Run: headless pygame with SDL's dummy video driver; simulated clock (each Clock.tick advances the game by its frame time, no real sleeping); random seed 0; keys injected as events and as key.get_pressed() state; no mouse input.
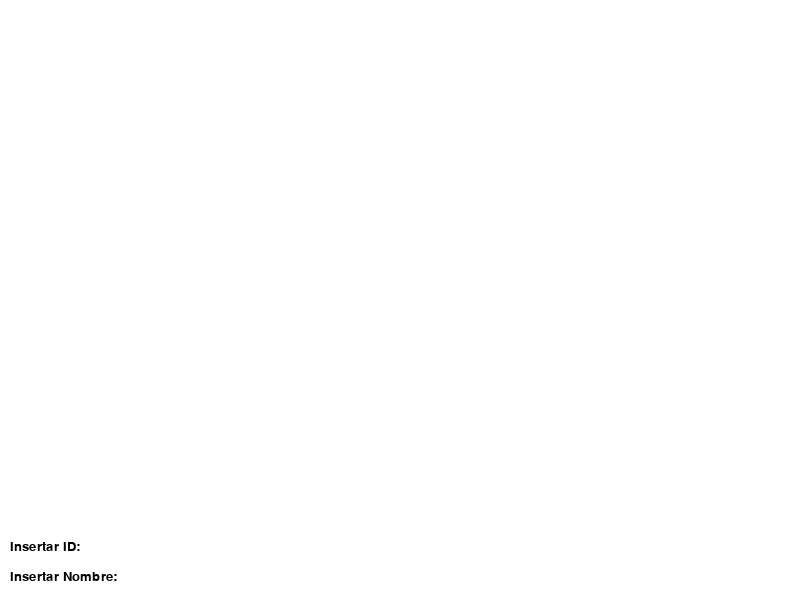
Frame 1 of 4 · flips 1–60 · no input
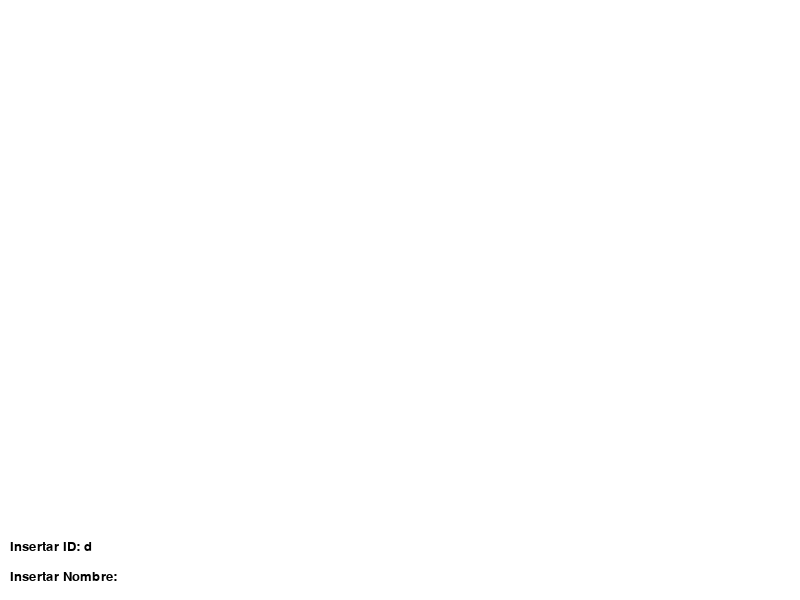
Frame 2 of 4 · flips 61–180 · tapped SPACE, RETURN · held RIGHT (→), D
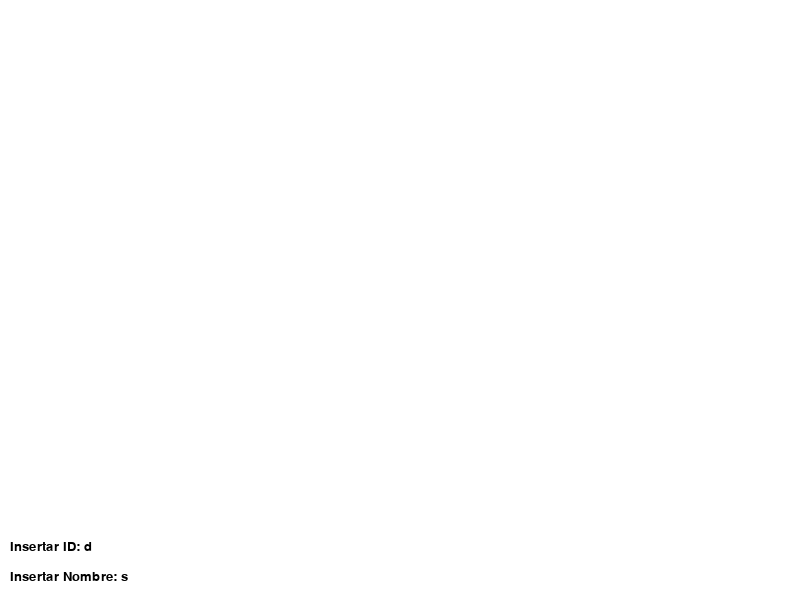
Frame 3 of 4 · flips 181–300 · held DOWN (↓), S
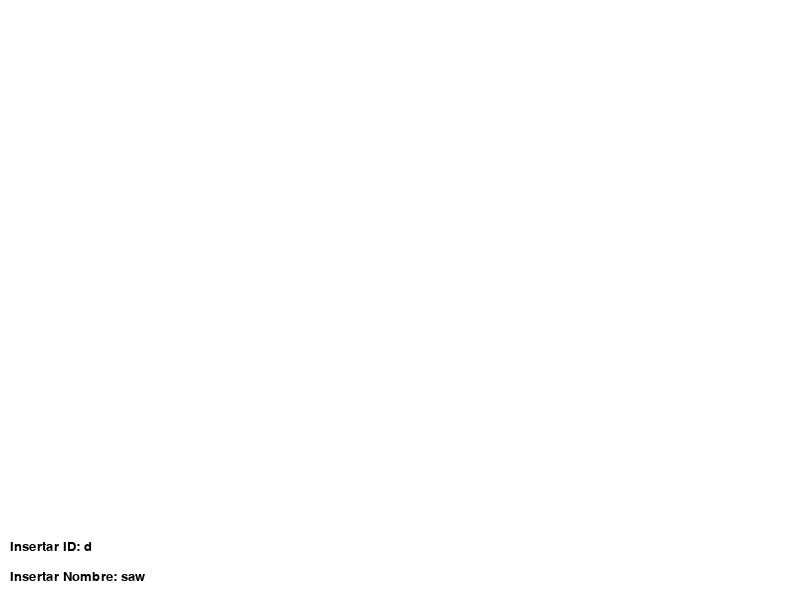
Frame 4 of 4 · flips 301–420 · held LEFT (←), A, UP (↑), W

The pygame program that drew these frames:

import pygame
import math
import sys

# Inicializa pygame
pygame.init()

# Definir los colores
WHITE = (255, 255, 255)
BLACK = (0, 0, 0)
BLUE = (0, 0, 255)

# Crear la ventana
width, height = 800, 600
screen = pygame.display.set_mode((width, height))
pygame.display.set_caption("Árbol AVL en Pygame")

# Inicializa la fuente para el texto
pygame.font.init()
font = pygame.font.SysFont('Arial', 20)

# Clase para representar un nodo del árbol
class TreeNode:
    def __init__(self, id, name):
        self.id = id
        self.name = name
        self.left = None
        self.right = None
        self.height = 1

# Clase para manejar un árbol AVL
class AVLTree:
    def get_height(self, node):
        if not node:
            return 0
        return node.height

    def get_balance(self, node):
        if not node:
            return 0
        return self.get_height(node.left) - self.get_height(node.right)

    def rotate_right(self, y):
        x = y.left
        T2 = x.right

        # Rotación
        x.right = y
        y.left = T2

        # Actualizar alturas
        y.height = 1 + max(self.get_height(y.left), self.get_height(y.right))
        x.height = 1 + max(self.get_height(x.left), self.get_height(x.right))

        return x

    def rotate_left(self, x):
        y = x.right
        T2 = y.left

        # Rotación
        y.left = x
        x.right = T2

        # Actualizar alturas
        x.height = 1 + max(self.get_height(x.left), self.get_height(x.right))
        y.height = 1 + max(self.get_height(y.left), self.get_height(y.right))

        return y

    def insert(self, node, id, name):
        if not node:
            return TreeNode(id, name)

        if id < node.id:
            node.left = self.insert(node.left, id, name)
        elif id > node.id:
            node.right = self.insert(node.right, id, name)
        else:
            return node  # Si el ID ya existe, no lo insertamos

        # Actualizar la altura del ancestro
        node.height = 1 + max(self.get_height(node.left), self.get_height(node.right))

        # Obtener el balance del ancestro
        balance = self.get_balance(node)

        # Balancear el nodo si está desbalanceado
        if balance > 1 and id < node.left.id:
            return self.rotate_right(node)
        if balance < -1 and id > node.right.id:
            return self.rotate_left(node)
        if balance > 1 and id > node.left.id:
            node.left = self.rotate_left(node.left)
            return self.rotate_right(node)
        if balance < -1 and id < node.right.id:
            node.right = self.rotate_right(node.right)
            return self.rotate_left(node)

        return node

# Función para dibujar el árbol
def draw_tree(screen, node, x, y, angle, depth, max_depth, length=150):
    if node is None or depth > max_depth:
        return

    # Ajustar la longitud de las ramas para cada nivel
    branch_length = length / (depth + 1)

    # Calcular las posiciones de los hijos en diagonal
    left_x = x - branch_length * math.cos(math.radians(angle + 30))
    left_y = y + branch_length * math.sin(math.radians(angle + 30))
    right_x = x + branch_length * math.cos(math.radians(angle + 30))
    right_y = y + branch_length * math.sin(math.radians(angle + 30))

    # Dibuja las líneas entre los nodos (las ramas)
    if node.left:
        pygame.draw.line(screen, BLACK, (x, y), (left_x, left_y), 2)
        draw_tree(screen, node.left, left_x, left_y, angle + 30, depth + 1, max_depth, length)

    if node.right:
        pygame.draw.line(screen, BLACK, (x, y), (right_x, right_y), 2)
        draw_tree(screen, node.right, right_x, right_y, angle + 30, depth + 1, max_depth, length)

    # Dibuja el nodo como un círculo
    pygame.draw.circle(screen, BLUE, (int(x), int(y)), 20)
    text = font.render(f"{node.id}: {node.name}", True, WHITE)
    screen.blit(text, (int(x) - 30, int(y) - 10))  # Muestra el ID y el nombre

# Crear y llenar el árbol AVL
avl_tree = AVLTree()
root = None

# Variables para el control del árbol y la inserción de nuevos números
max_depth = 5
input_id = ""    # Para capturar el ID
input_name = ""  # Para capturar el nombre
inserting_id = True  # Indica si estamos en el campo de ID o de nombre

# Bucle principal del programa
running = True
while running:
    # Rellena la pantalla de blanco
    screen.fill(WHITE)

    # Dibujar el árbol centrado en la pantalla, con la raíz arriba
    if root:
        draw_tree(screen, root, width // 2, 50, 0, 0, max_depth)

    # Mostrar la entrada del ID y del nombre
    input_text_id = font.render(f"Insertar ID: {input_id}", True, BLACK)
    input_text_name = font.render(f"Insertar Nombre: {input_name}", True, BLACK)
    screen.blit(input_text_id, (10, height - 60))
    screen.blit(input_text_name, (10, height - 30))

    # Actualiza la pantalla
    pygame.display.flip()

    # Manejo de eventos
    for event in pygame.event.get():
        if event.type == pygame.QUIT:
            running = False

        # Captura el input del teclado para insertar un nuevo ID y nombre
        if event.type == pygame.KEYDOWN:
            if event.key == pygame.K_BACKSPACE:
                # Borra el último carácter de la entrada activa
                if inserting_id and len(input_id) > 0:
                    input_id = input_id[:-1]  # Borra del ID
                elif not inserting_id and len(input_name) > 0:
                    input_name = input_name[:-1]  # Borra del nombre
            elif event.key == pygame.K_RETURN:
                if inserting_id:
                    # Cambiar al campo de nombre
                    inserting_id = False
                else:
                    # Verificar que el ID no esté vacío y que el nombre tenga al menos un carácter
                    if input_id.isdigit() and len(input_name) > 0:
                        # Inserta el ID y nombre en el árbol AVL
                        root = avl_tree.insert(root, int(input_id), input_name)  # Actualiza la raíz aquí
                        input_id = ""    # Limpia el input del ID después de la inserción
                        input_name = ""  # Limpia el input del nombre después de la inserción
                        inserting_id = True  # Volver al campo de ID
            elif event.unicode.isalnum() or event.unicode in [' ', '_']:  # Permitir letras, números, espacios y guiones bajos
                # Agregar caracteres al campo correspondiente
                if inserting_id:
                    input_id += event.unicode  # Agrega el carácter al ID
                else:
                    input_name += event.unicode  # Agrega el carácter al nombre

# Salir de pygame
pygame.quit()
